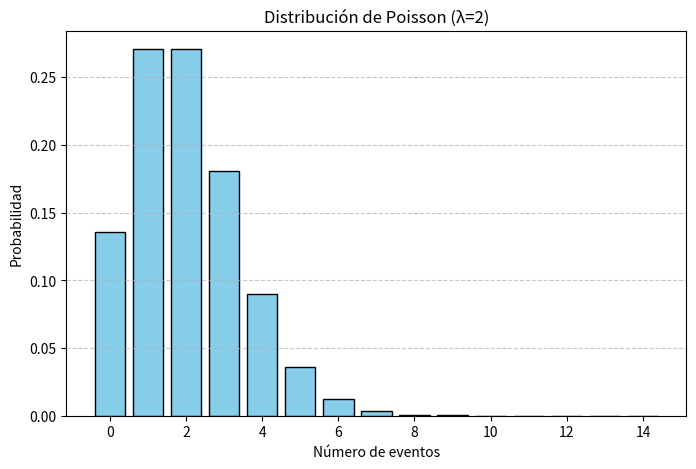

This figure's Python source:
import numpy as np
import matplotlib.pyplot as plt
from scipy.stats import poisson
lambda_poisson = 2
x = np.arange(0, 15)
pmf = poisson.pmf(x, lambda_poisson)
plt.figure(figsize=(8,5))
plt.bar(x, pmf, color='skyblue', edgecolor='black')
plt.title(f'Distribución de Poisson (λ={lambda_poisson})')
plt.xlabel('Número de eventos')
plt.ylabel('Probabilidad')
plt.grid(axis='y', linestyle='--', alpha=0.7)
plt.show()